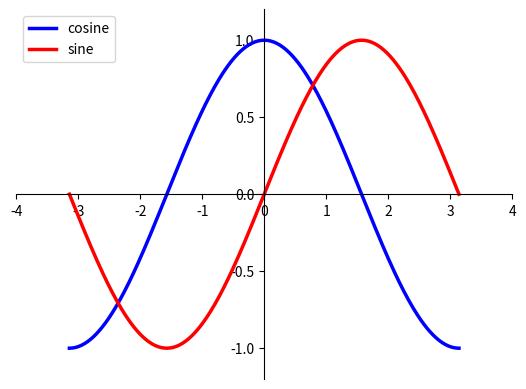

This figure's Python source:
import matplotlib.pyplot as plt
import numpy as np

def main():
	X = np.linspace(-np.pi, np.pi, 256)
	C, S = np.cos(X), np.sin(X)
	plt.plot(X, C, color="blue", linewidth=2.5, linestyle="-", label="cosine")
	plt.plot(X, S, color="red", linewidth=2.5, linestyle="-", label="sine")

	# Set x limits
	plt.xlim(-4., 4.)
	# Set x ticks
	plt.xticks(np.linspace(-4, 4, 9))

	# Set y limits
	plt.ylim(-1.2, 1.2)
	# Set y ticks
	plt.yticks(np.linspace(-1, 1, 5))

	ax = plt.gca() # gca stands for 'get current axis'
	ax.spines['right'].set_color('none')
	ax.spines['top'].set_color('none')
	ax.xaxis.set_ticks_position('bottom')
	ax.spines['bottom'].set_position(('data', 0))
	ax.yaxis.set_ticks_position('left')
	ax.spines['left'].set_position(('data', 0))

	plt.legend(loc='upper left')

	# Show the result on the screen
	plt.show()

main()
